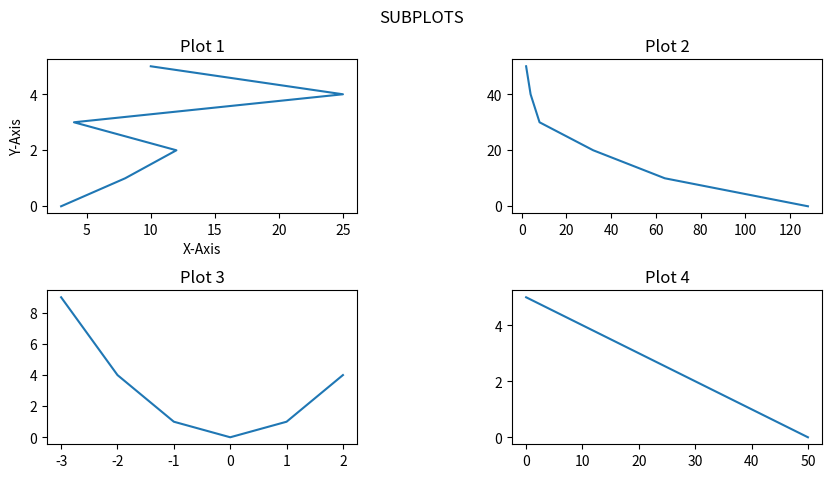

Generate this figure with matplotlib:
# 2x2 plots = 2-d array
import numpy as np
import matplotlib.pyplot as plt

x = np.array([3, 8, 12, 4, 25, 10])
y = np.array([0, 1, 2, 3, 4, 5])
a = np.array([2, 4, 8, 32, 64, 128])
b = np.array([50, 40, 30, 20, 10, 0])
c = np.array([-3, -2, -1, 0, 1, 2])
d = np.array([9, 4, 1, 0, 1, 4])

fig, axes = plt.subplots(2, 2, figsize=(10, 5))

axes[0, 0].plot(x, y)
axes[0, 0].set_title("Plot 1")
axes[0, 0].set_xlabel("X-Axis")
axes[0, 0].set_ylabel("Y-Axis")

axes[0, 1].plot(a, b)
axes[0, 1].set_title("Plot 2")
axes[1, 0].plot(c, d)
axes[1, 0].set_title("Plot 3")
axes[1, 1].plot(b, y)
axes[1, 1].set_title("Plot 4")

plt.subplots_adjust(hspace=0.5, wspace=0.5)

fig.suptitle("SUBPLOTS")
plt.show()
